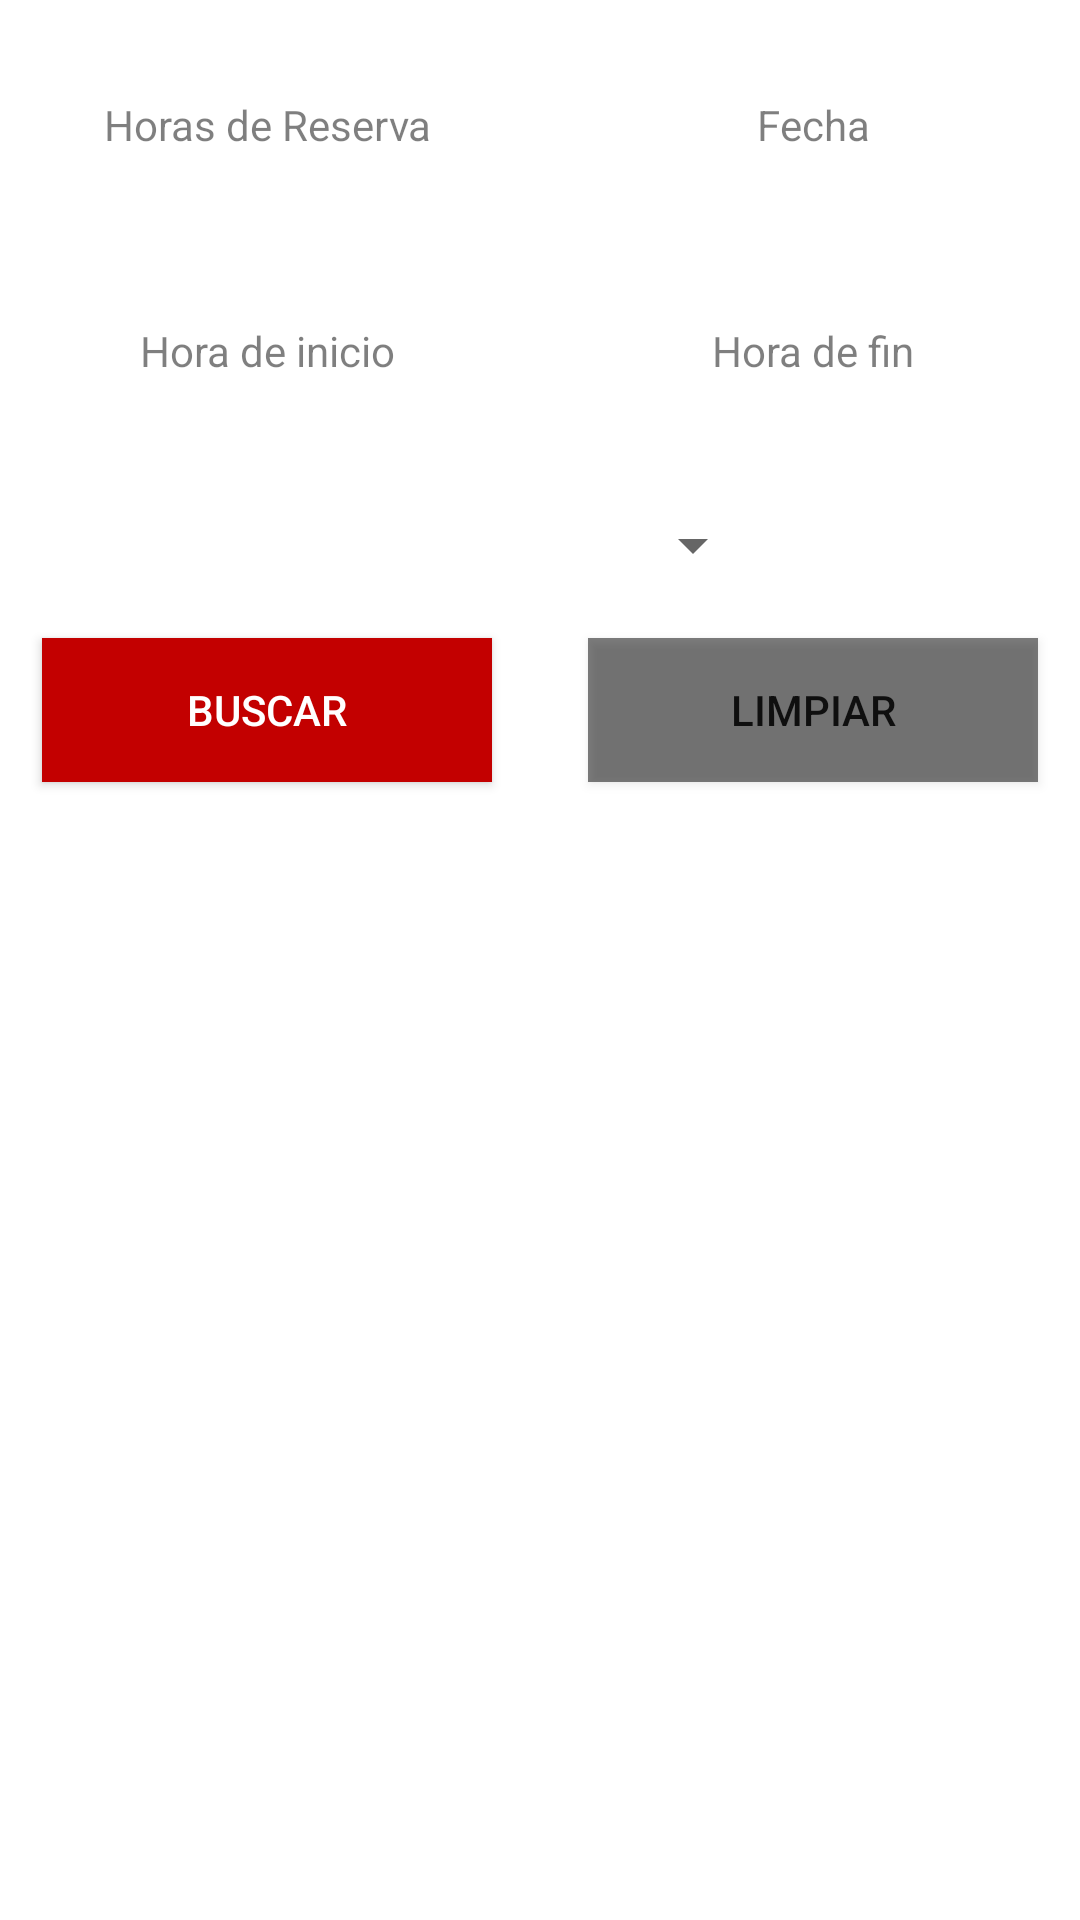

Produce the Android XML layout that renders to this screen, including the resource entries it uses.
<!-- AndroidManifest.xml: application theme Theme.AppCompat.Light -->
<!-- res/layout/activity_reservar.xml -->
<?xml version="1.0" encoding="utf-8"?>
<androidx.constraintlayout.widget.ConstraintLayout xmlns:android="http://schemas.android.com/apk/res/android"
    xmlns:app="http://schemas.android.com/apk/res-auto"
    xmlns:tools="http://schemas.android.com/tools"
    android:layout_width="match_parent"
    android:layout_height="match_parent"
    android:background="@android:color/white"
    tools:context=".reservar">

    <androidx.constraintlayout.widget.Guideline
        android:id="@+id/guideline2"
        android:layout_width="wrap_content"
        android:layout_height="wrap_content"
        android:background="#FFFFFF"
        android:orientation="vertical"
        app:layout_constraintGuide_percent="0.5" />

    <TextView
        android:id="@+id/lblTiempo"
        android:layout_width="150dp"
        android:layout_height="wrap_content"
        android:layout_marginTop="32dp"
        android:layout_marginEnd="16dp"
        android:layout_marginRight="16dp"
        android:text="Horas de Reserva"
        android:textAlignment="center"
        android:textColor="#80000000"
        app:layout_constraintEnd_toStartOf="@+id/guideline2"
        app:layout_constraintTop_toTopOf="parent" />

    <EditText
        android:id="@+id/txtTiempo"
        android:layout_width="150dp"
        android:layout_height="wrap_content"
        android:layout_marginEnd="16dp"
        android:layout_marginRight="16dp"
        android:background="@drawable/edittext_selector"
        android:clickable="true"
        android:ems="10"
        android:inputType="number"
        android:maxLength="1"
        android:textAlignment="center"
        android:textColor="#000000"
        app:layout_constraintEnd_toStartOf="@+id/guideline2"
        app:layout_constraintTop_toBottomOf="@+id/lblTiempo" />

    <TextView
        android:id="@+id/lblFecha"
        android:layout_width="150dp"
        android:layout_height="wrap_content"
        android:layout_marginStart="16dp"
        android:layout_marginLeft="16dp"
        android:layout_marginTop="32dp"
        android:text="Fecha"
        android:textAlignment="center"
        android:textColor="#80000000"
        app:layout_constraintStart_toStartOf="@+id/guideline2"
        app:layout_constraintTop_toTopOf="parent" />

    <EditText
        android:id="@+id/txtFecha"
        android:layout_width="150dp"
        android:layout_height="wrap_content"
        android:layout_marginStart="16dp"
        android:layout_marginLeft="16dp"
        android:background="@drawable/edittext_selector"
        android:clickable="true"
        android:ems="10"
        android:focusable="false"
        android:inputType="date"
        android:textAlignment="center"
        android:textColor="#000000"
        app:layout_constraintStart_toStartOf="@+id/guideline2"
        app:layout_constraintTop_toBottomOf="@+id/lblFecha" />

    <TextView
        android:id="@+id/lblHora"
        android:layout_width="150dp"
        android:layout_height="wrap_content"
        android:layout_marginTop="32dp"
        android:layout_marginEnd="16dp"
        android:layout_marginRight="16dp"
        android:text="Hora de inicio"
        android:textAlignment="center"
        android:textColor="#80000000"
        app:layout_constraintEnd_toStartOf="@+id/guideline2"
        app:layout_constraintTop_toBottomOf="@+id/txtTiempo" />

    <EditText
        android:id="@+id/txtHora"
        android:layout_width="150dp"
        android:layout_height="wrap_content"
        android:layout_marginEnd="16dp"
        android:layout_marginRight="16dp"
        android:background="@drawable/edittext_selector"
        android:clickable="true"
        android:ems="10"
        android:focusable="false"
        android:inputType="time"
        android:textAlignment="center"
        android:textColor="#000000"
        app:layout_constraintEnd_toStartOf="@+id/guideline2"
        app:layout_constraintTop_toBottomOf="@+id/lblHora" />


    <TextView
        android:id="@+id/lblHora2"
        android:layout_width="150dp"
        android:layout_height="wrap_content"
        android:layout_marginStart="16dp"
        android:layout_marginLeft="16dp"
        android:layout_marginTop="32dp"
        android:text="Hora de fin"
        android:textAlignment="center"
        android:textColor="#80000000"
        app:layout_constraintStart_toStartOf="@+id/guideline2"
        app:layout_constraintTop_toBottomOf="@+id/txtFecha" />

    <EditText
        android:id="@+id/txtHora2"
        android:layout_width="150dp"
        android:layout_height="wrap_content"
        android:layout_marginStart="16dp"
        android:layout_marginLeft="16dp"
        android:background="@drawable/edittext_selector"
        android:clickable="false"
        android:ems="10"
        android:focusable="false"
        android:inputType="time"
        android:textAlignment="center"
        android:textColor="#000000"
        app:layout_constraintStart_toStartOf="@+id/guideline2"
        app:layout_constraintTop_toBottomOf="@+id/lblHora2" />

    <Spinner
        android:id="@+id/spnSede"
        android:layout_width="150dp"
        android:layout_height="30dp"
        android:layout_marginStart="32dp"
        android:layout_marginLeft="32dp"
        android:layout_marginTop="16dp"
        android:layout_marginEnd="32dp"
        android:layout_marginRight="32dp"
        android:spinnerMode="dialog"
        app:layout_constraintEnd_toEndOf="parent"
        app:layout_constraintStart_toStartOf="parent"
        app:layout_constraintTop_toBottomOf="@+id/txtHora" />

    <Button
        android:id="@+id/btnBuscarReservar"
        android:layout_width="150dp"
        android:layout_height="wrap_content"
        android:layout_marginTop="16dp"
        android:layout_marginEnd="16dp"
        android:layout_marginRight="16dp"
        android:background="@color/colorUPC"
        android:text="BUSCAR"
        android:textColor="@android:color/white"
        app:layout_constraintEnd_toStartOf="@+id/guideline2"
        app:layout_constraintTop_toBottomOf="@+id/spnSede" />

    <Button
        android:id="@+id/btnLimpiarReservar"
        android:layout_width="150dp"
        android:layout_height="wrap_content"
        android:layout_marginStart="16dp"
        android:layout_marginLeft="16dp"
        android:layout_marginTop="16dp"
        android:background="#80000000"
        android:text="Limpiar"
        app:layout_constraintStart_toStartOf="@+id/guideline2"
        app:layout_constraintTop_toBottomOf="@+id/spnSede" />

    <ListView
        android:id="@+id/lstBuscarReservar"
        android:layout_width="match_parent"
        android:layout_height="300dp"
        android:layout_marginStart="32dp"
        android:layout_marginLeft="32dp"
        android:layout_marginTop="32dp"
        android:layout_marginEnd="32dp"
        android:layout_marginRight="32dp"
        android:textColor="@android:color/black"
        app:layout_constraintEnd_toEndOf="parent"
        app:layout_constraintStart_toStartOf="parent"
        app:layout_constraintTop_toBottomOf="@+id/btnBuscarReservar" />

</androidx.constraintlayout.widget.ConstraintLayout>
<!-- resources referenced by this layout -->
<resources>
  <color name="colorUPC">#C30000</color>
  <!-- drawable edittext_selector (drawable) -->
  <?xml version="1.0" encoding="utf-8"?>
  <selector xmlns:android="http://schemas.android.com/apk/res/android">
      <item android:drawable="@drawable/edittext_pressed" android:state_pressed="true" /> 
      <item android:drawable="@drawable/edittext_pressed" android:state_focused="true" /> 
      <item android:drawable="@drawable/edittext_disable" android:state_enabled="false" /> 
      <item android:drawable="@drawable/edittext_default" /> 
  </selector>
  <!-- drawable edittext_pressed (drawable) -->
  <?xml version="1.0" encoding="utf-8"?>
  <layer-list xmlns:android="http://schemas.android.com/apk/res/android" >
      <item>
          <shape android:shape="rectangle" >
              <solid android:color="#f00" />
              <padding android:bottom="2dp" />
          </shape>
      </item>
      <item android:bottom="5dp">
          <shape android:shape="rectangle" >
              <solid android:color="#fff" />
  
              <padding
                  android:left="0dp"
                  android:right="0dp" />
          </shape>
      </item>
      <item>
          <shape android:shape="rectangle" >
              <solid android:color="#fff" />
          </shape>
      </item>
  
  </layer-list>
  <!-- drawable edittext_default (drawable) -->
  <?xml version="1.0" encoding="utf-8"?>
  <layer-list xmlns:android="http://schemas.android.com/apk/res/android" >
      <item>
          <shape android:shape="rectangle" >
              <solid android:color="#FFCCCC" />
              <padding android:bottom="2dp" />
          </shape>
      </item>
      <item android:bottom="5dp">
          <shape android:shape="rectangle" >
              <solid android:color="#fff" />
  
              <padding
                  android:left="0dp"
                  android:right="0dp" />
          </shape>
      </item>
      <item>
          <shape android:shape="rectangle" >
              <solid android:color="#fff" />
          </shape>
      </item>
  </layer-list>
</resources>
